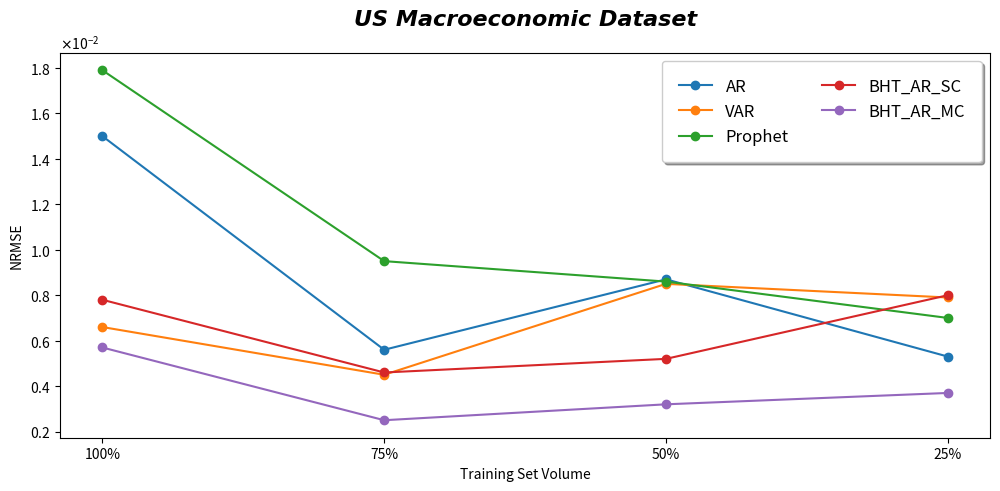

Recreate this plot in Python.
import numpy as np
import matplotlib.pyplot as plt
from matplotlib.ticker import FormatStrFormatter
from scipy.interpolate import make_interp_spline, BSpline

def get_results(name):
    '''Arrays 4 (percentages 100_75_50_25) x 5 (Algorithms)'''
    if name == "macro":
        macro = np.array([[0.0150, 0.0066, 0.0179, 0.0078, 0.0057],
                          [0.0056, 0.0045, 0.0095, 0.0046, 0.0025],
                          [0.0087, 0.0085, 0.0086, 0.0052, 0.0032],
                          [0.0053, 0.0079, 0.0070, 0.0080, 0.0037]])
        return macro, "US Macroeconomic"
    elif name == "elnino":
        elnino = np.array([[0.0259, 0.0334, 0.0218, 0.0160, 0.0164],
                           [0.0236, 0.0326, 0.1515, 0.0245, 0.0103],
                           [0.0196, 0.0332, 0.0454, 0.0104, 0.0093],
                           [0.0198, 0.0392, 0.0131, 0.0114, 0.0107]])
        return elnino, "El-Nino"
    elif name == "ozone":
        ozone = np.array([[0.6900, 0.2908, 0.3077, 0.3052, 0.1707],
                          [0.0734, 0.1062, 0.4138, 0.0587, 0.0416],
                          [0.2089, 0.2354, 0.2734, 0.1038, 0.1127],
                          [0.4789, 0.4007, 0.3045, 0.2941, 0.1947]])
        return ozone, "Ozone"
    elif name == "night":    
        night = np.array([[0.0680, 0.1310, 0.1865, 0.0453, 0.0826],
                          [0.0880, 0.0813, 0.2802, 0.0950, 0.0705],
                          [0.0830, 0.0720, 0.2028, 0.1074, 0.0546],
                          [0.2657, 0.4195, 0.2226, 0.1192, 0.0718]])
        return night, "Night Visitors"
                 
                 

data, data_name = get_results("macro")


plt.figure(figsize = (12, 5))
plt.title(data_name + " Dataset",#" Comparison on a 20-point Train set",
          fontname = 'Arial',
          fontweight = 'bold', 
          fontstyle = 'oblique',
          fontsize = 16, 
          y = 1.05)
plt.xlabel('Training Set Volume')
plt.ylabel("NRMSE")
#plt.ylim(0.008, 0.07)
plt.xticks(ticks=[i for i in range(4)],
           labels=['100%', '75%', '50%', '25%'])
plt.ticklabel_format(style='sci', axis='y', scilimits=(0,0), useMathText=True)
plt.plot(data[:,0], label="AR", marker='o')
plt.plot(data[:,1], label="VAR", marker='o')
plt.plot(data[:,2], label="Prophet", marker='o')
plt.plot(data[:,3], label="BHT_AR_SC", marker='o')
plt.plot(data[:,4], label="BHT_AR_MC", marker='o')
plt.legend(fancybox = True, framealpha = 1, shadow = True, borderpad = 1, ncol = 2, fontsize = 12)
plt.show()

